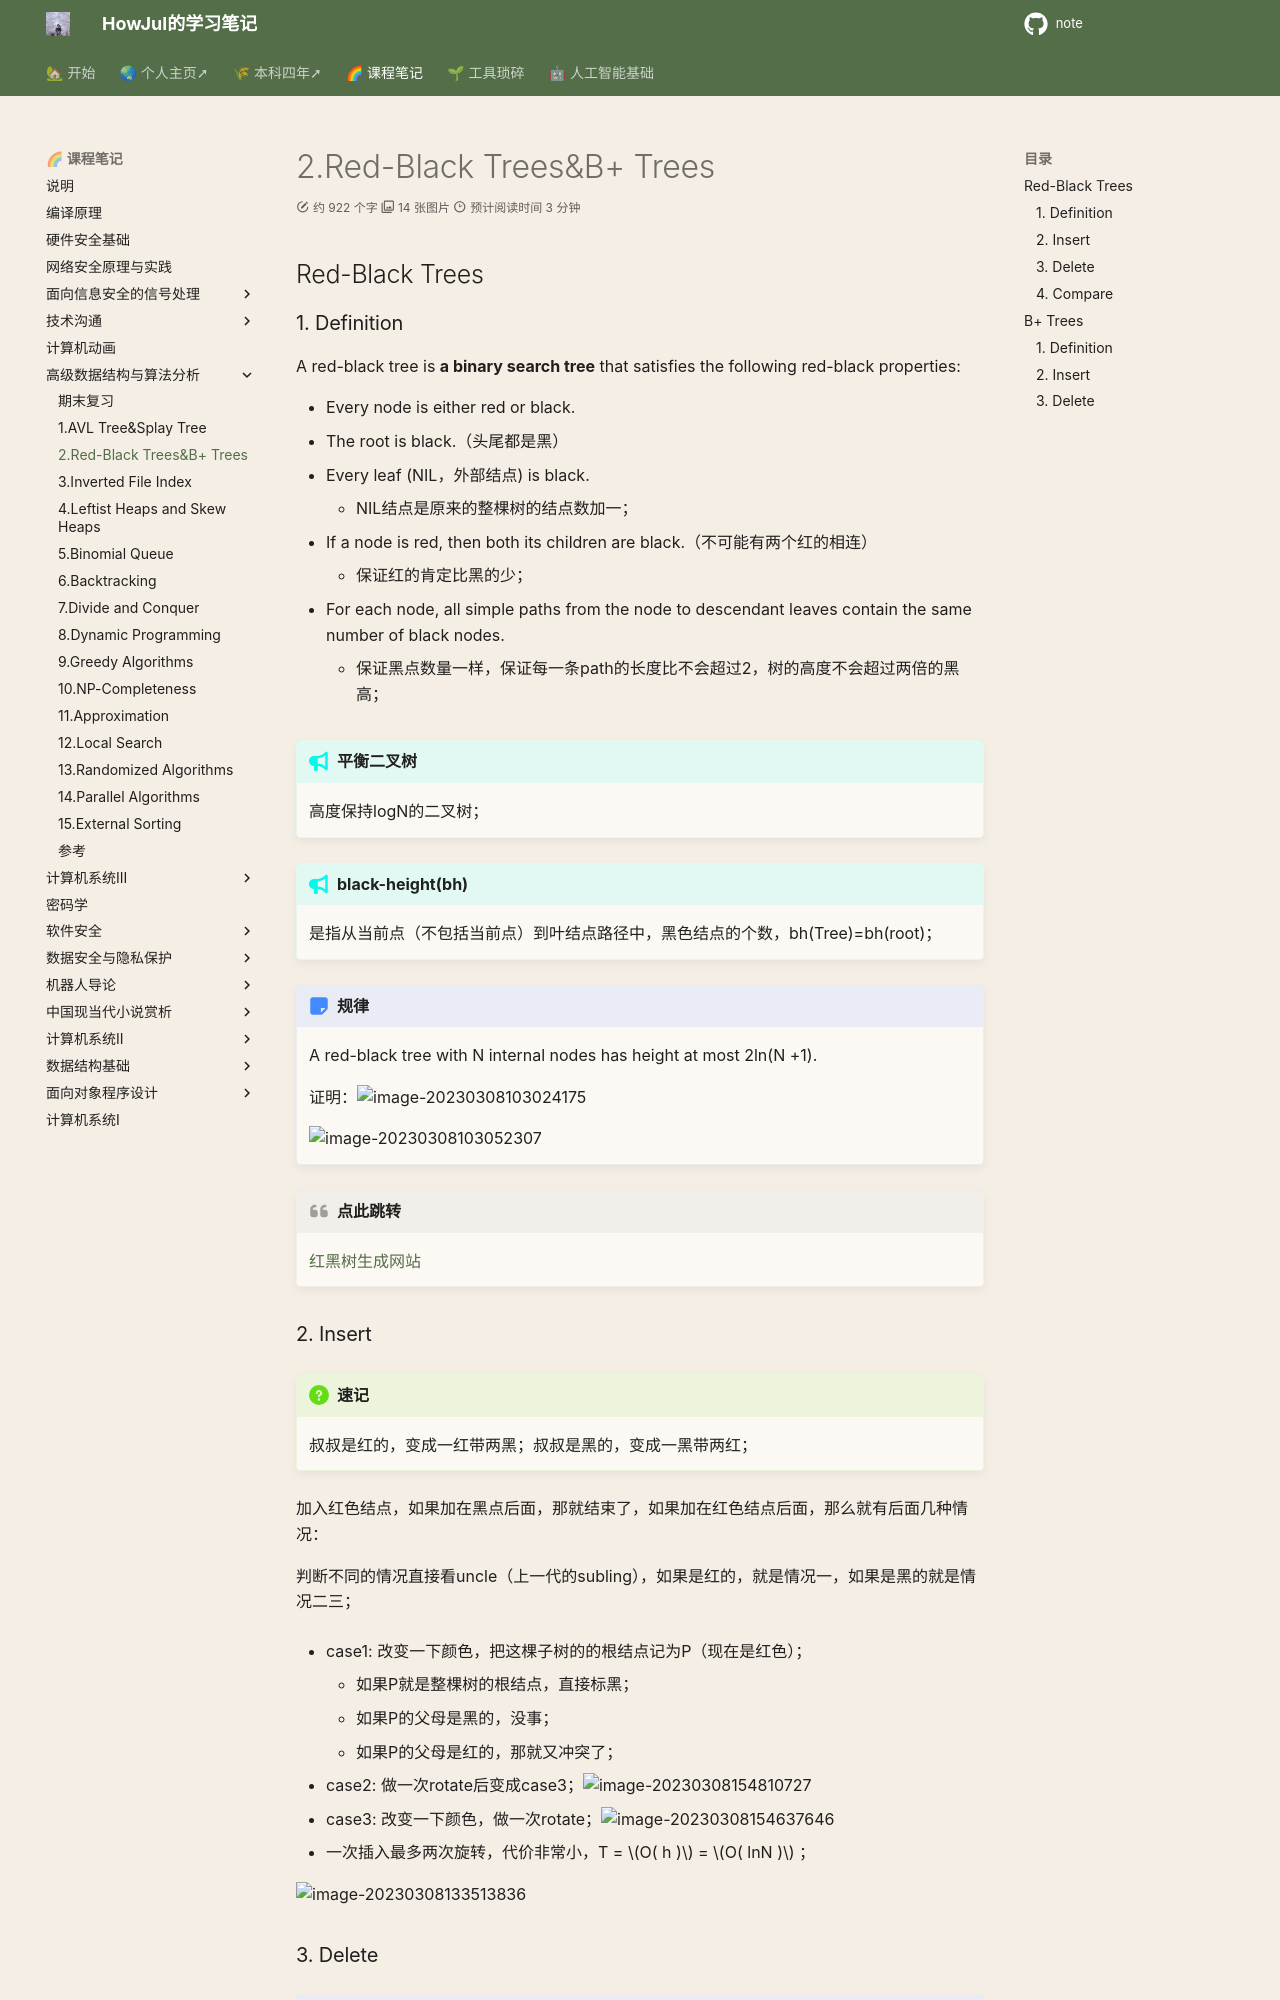

repository: howjul/note · page: ADS/2. Red-Black Trees&B+ Trees3.7/index.html · generator: mkdocs

---
comments: true
---
## Red-Black Trees
### 1. Definition
A red-black tree is **a binary search tree** that satisfies the following red-black properties:

- Every node is either red or black.
- The root is black.（头尾都是黑）
- Every leaf (NIL，外部结点) is black.
    - NIL结点是原来的整棵树的结点数加一；
- If a node is red, then both its children are black.（不可能有两个红的相连）
    - 保证红的肯定比黑的少；
- For each node, all simple paths from the node to descendant leaves contain the same number of black nodes.
    - 保证黑点数量一样，保证每一条path的长度比不会超过2，树的高度不会超过两倍的黑高；

!!! tip "平衡二叉树"
    高度保持logN的二叉树；


!!! tip "black-height(bh)"

    是指从当前点（不包括当前点）到叶结点路径中，黑色结点的个数，bh(Tree)=bh(root)；


!!! note "规律"

    A red-black tree with N internal nodes has height at most 2ln(N +1).

    证明：![image-20230308103024175](../img/before/image-20230308103024175.png)

    ![image-20230308103052307](../img/before/image-20230308103052307.png)


!!! quote "点此跳转"

    [红黑树生成网站](https://www.cs.usfca.edu/~galles/visualization/RedBlack.html)


### 2. Insert

!!! question "速记"

    叔叔是红的，变成一红带两黑；叔叔是黑的，变成一黑带两红；


加入红色结点，如果加在黑点后面，那就结束了，如果加在红色结点后面，那么就有后面几种情况：

判断不同的情况直接看uncle（上一代的subling），如果是红的，就是情况一，如果是黑的就是情况二三；

- case1: 改变一下颜色，把这棵子树的的根结点记为P（现在是红色）；
    - 如果P就是整棵树的根结点，直接标黑；
    - 如果P的父母是黑的，没事；
    - 如果P的父母是红的，那就又冲突了；

- case2: 做一次rotate后变成case3；![image-20230308154810727](../img/before/image-20230308154810727.png)
- case3: 改变一下颜色，做一次rotate；![image-20230308154637646](../img/before/image-20230308154637646.png)
- 一次插入最多两次旋转，代价非常小，T = $O( h )$ = $O( lnN )$ ；

![image-20230308133513836](../img/before/image-20230308133513836.png)
